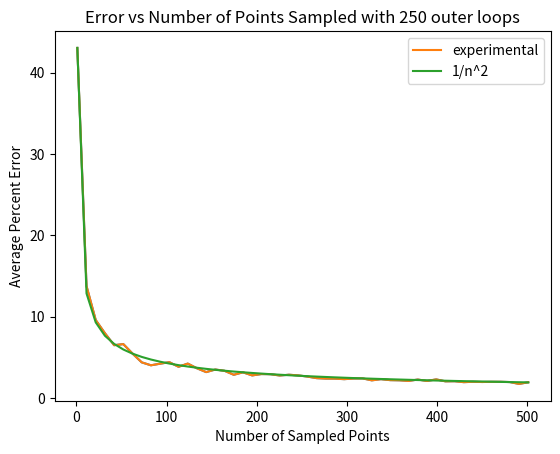

Recreate this plot in Python.
import numpy as np
import math
import random
import matplotlib.pyplot as plt


def dart():
    """throws a dart and returns true if it lands inside the circle,
       otherwise returns false else"""
    y = random.random()
    x = random.random()
    return x * x + y * y < 1


def inner_loop(N_trials):
    """Computes pi for an integer N_trials number of points"""
    N_trials = int(N_trials)
    tot = 0

    for _ in range(N_trials):
        if dart():
            tot += 1

    # tot = sum(_ for in range(N_trials) if dart())

    tot /= N_trials
    tot *= 4
    return (tot, 100 * abs(tot - math.pi) / math.pi)


def outer_loop(N_trials, N_trials_out):
    N_trials = int(N_trials)
    N_trials_out = int(N_trials_out)
    """Takes an average of averages from inner_loop"""
    estimate, error = (0, 0)

    for _ in range(N_trials_out):
        estimate_increment, error_increment = inner_loop(N_trials)
        estimate += estimate_increment
        error += error_increment

    estimate /= N_trials_out
    error /= N_trials_out

    return (estimate, error)



# ############################################################################
# ####################             PLOTTING               ####################
# ############################################################################

def InverseRSquared(r):
    return r ** -0.5

N = 501
# InverseRSquared = (math.sqrt(r) for r in range(N))

#  Plot % error vs num inner loops
tot_axis = []
err_axis = []
num_outer_loops = 250
num_axis = np.linspace(1, N)

for num in num_axis:
    pair = outer_loop(num, num_outer_loops)
    tot_axis.append(pair[0])
    err_axis.append(pair[1])

plt.plot(num_axis, err_axis)
plt.xlabel('Number of Sampled Points')
plt.ylabel('Average Percent Error')
plt.title('Error vs Number of Points Sampled with {} outer loops'.
          format(num_outer_loops))
plt.savefig('err_v_num_in')
plt.show()

# #  Plot % error vs num inner loops with 1 /r^2
#
r_axis = [err_axis[0] * InverseRSquared(r) for r in num_axis]
plt.plot(num_axis, err_axis, label='experimental')
plt.plot(num_axis, r_axis, label='1/n^2')
plt.xlabel('Number of Sampled Points')
plt.ylabel('Average Percent Error')
plt.title('Error vs Number of Points Sampled with {} outer loops'.
          format(num_outer_loops))
plt.legend()
plt.savefig('err_v_num_in-with_1_on_r2')
plt.show()
#
# Plot % error vs num outer loops
#
# tot_axis_in = []
# err_axis_in = []
# num_inner_loops = 250
# num_axis = np.linspace(1, 5001)
#
# for num in num_axis:
    # pair = outer_loop(num_inner_loops, num)
    # tot_axis_in.append(pair[0])
    # err_axis_in.append(pair[1])
#
# plt.plot(num_axis, err_axis_in)
# plt.xlabel('Number of Outer Loops')
# plt.ylabel('Average Percent Error')
# plt.title('Error vs Number of Points Sampled with {} inner loops'.
          # format(num_inner_loops))
# plt.savefig('err_v_num_in')
# plt.show()
#
# Plot % error vs num inner loops with 1 /r^2
# r_axis_in = [err_axis_in[0] * InverseRSquared(r) for r in num_axis]
# plt.plot(num_axis, err_axis_in, label='experimental')
# plt.plot(num_axis, r_axis_in, label='1/n^2')
# plt.xlabel('Number of Sampled Points')
# plt.ylabel('Average Percent Error')
# plt.title('Error vs Number of Points Sampled with {} outer loops'.
          # format(num_inner_loops))
# plt.legend()
# plt.savefig('err_v_num_in-with_1_on_r2')
# plt.show()
